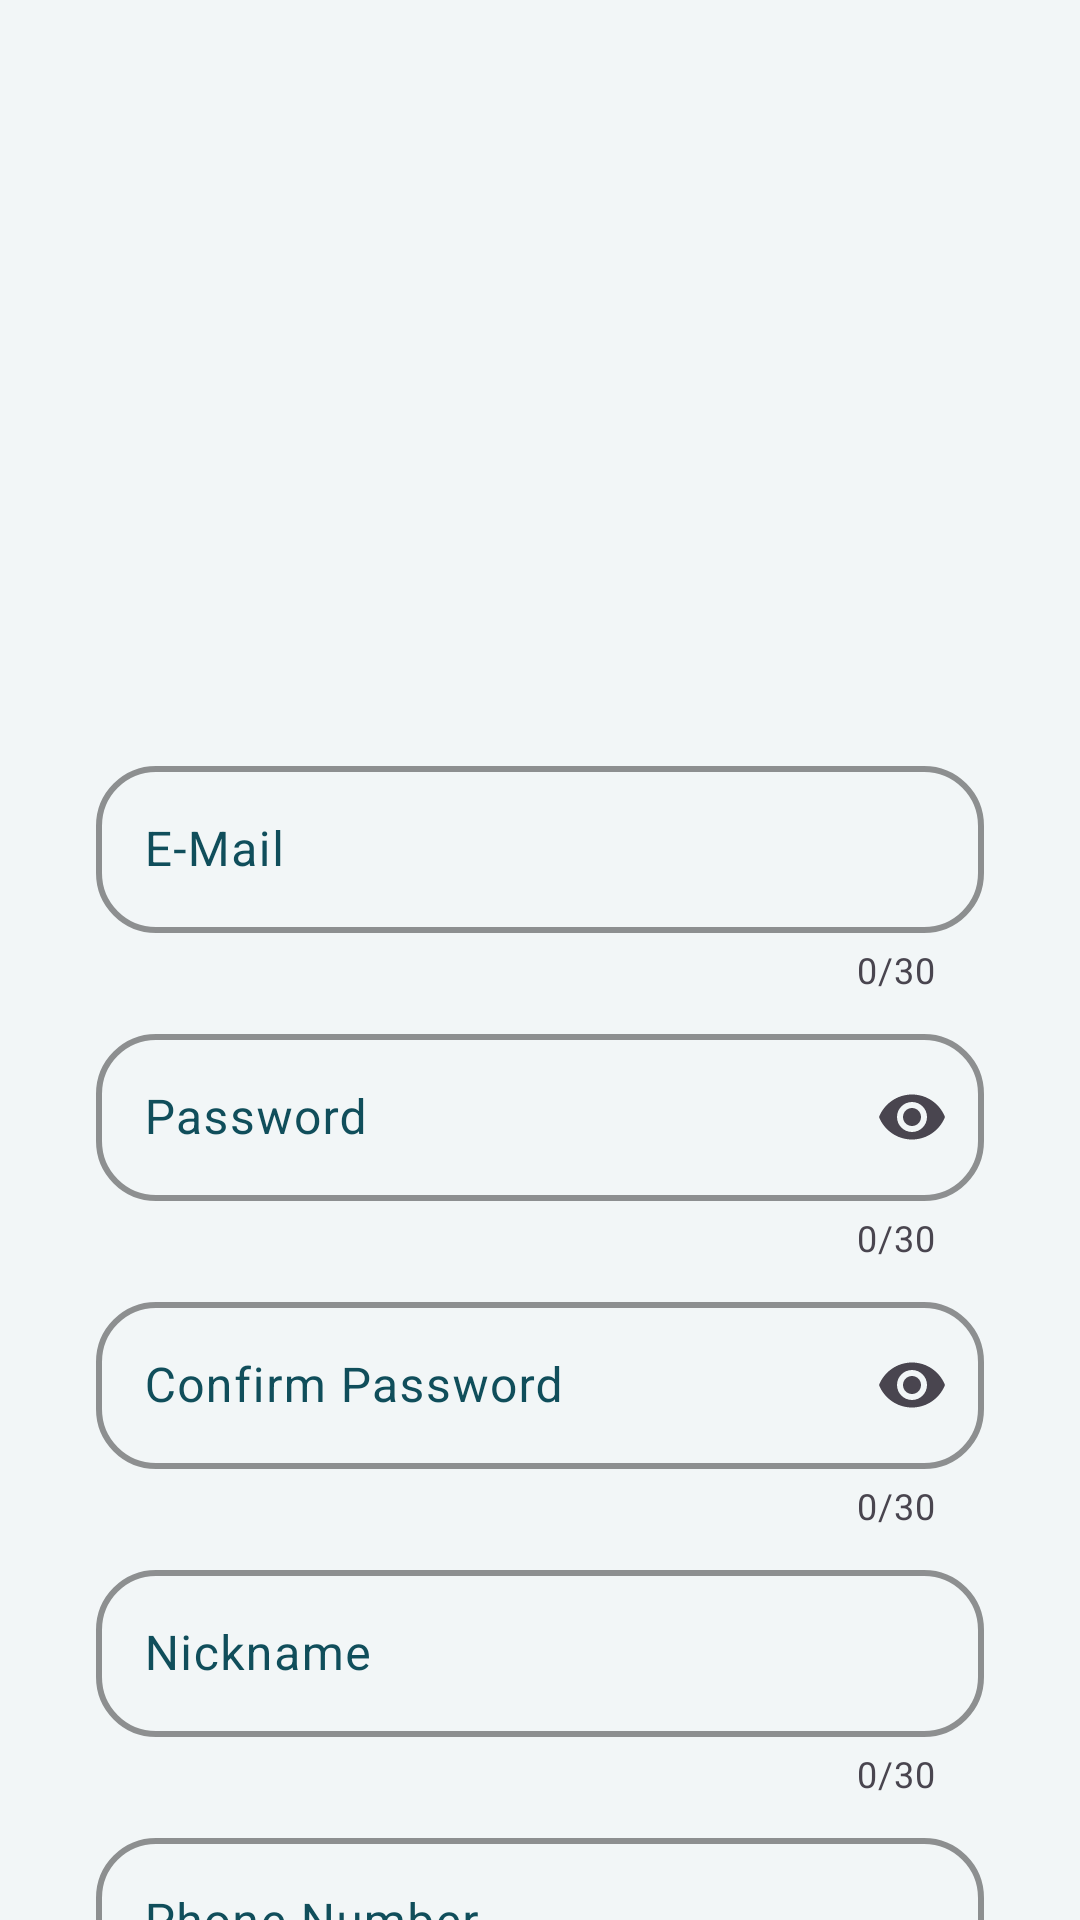

This screen was rendered from an Android layout file. Write that file and the resources it references.
<!-- AndroidManifest.xml: application theme Theme.RickAndMorty -->
<!-- res/layout/fragment_sign_up.xml -->
<?xml version="1.0" encoding="utf-8"?>
<androidx.constraintlayout.widget.ConstraintLayout xmlns:android="http://schemas.android.com/apk/res/android"
    xmlns:app="http://schemas.android.com/apk/res-auto"
    xmlns:tools="http://schemas.android.com/tools"
    android:layout_width="match_parent"
    android:layout_height="match_parent"
    android:background="@color/aquahaze"
    tools:context=".ui.login.signup.SignUpFragment">


    <com.google.android.material.textfield.TextInputLayout
        android:id="@+id/textInputPhoneNumber"
        android:layout_width="0dp"
        android:layout_height="wrap_content"
        android:layout_marginStart="32dp"
        android:layout_marginTop="8dp"
        android:layout_marginEnd="32dp"
        android:hint="@string/phone_number_hint"
        android:textColorHint="@color/eden"
        app:boxCornerRadiusBottomEnd="20dp"
        app:boxCornerRadiusBottomStart="20dp"
        app:boxCornerRadiusTopEnd="20dp"
        app:boxCornerRadiusTopStart="20dp"
        app:boxStrokeColor="@color/chardonnay"
        app:boxStrokeWidth="2dp"
        app:counterEnabled="true"
        app:counterMaxLength="10"
        app:cursorColor="@color/eden"
        app:endIconMode="clear_text"
        app:hintTextColor="@color/eden"
        app:layout_constraintEnd_toEndOf="parent"
        app:layout_constraintStart_toStartOf="parent"
        app:layout_constraintTop_toBottomOf="@+id/textInputNickname"
        app:prefixText="+90">

        <com.google.android.material.textfield.TextInputEditText
            android:id="@+id/editTextPhoneNumber"
            android:layout_width="match_parent"
            android:layout_height="wrap_content"
            android:inputType="phone"
            android:maxLength="10" />
    </com.google.android.material.textfield.TextInputLayout>

    <com.google.android.material.textfield.TextInputLayout
        android:id="@+id/confirmPasswordSignUp"
        android:layout_width="0dp"
        android:layout_height="wrap_content"
        android:layout_marginStart="32dp"
        android:layout_marginTop="8dp"
        android:layout_marginEnd="32dp"
        android:hint="@string/confirm_password_hint"
        android:textColorHint="@color/eden"
        app:boxCornerRadiusBottomEnd="20dp"
        app:boxCornerRadiusBottomStart="20dp"
        app:boxCornerRadiusTopEnd="20dp"
        app:boxCornerRadiusTopStart="20dp"
        app:boxStrokeColor="@color/chardonnay"
        app:boxStrokeWidth="2dp"
        app:counterEnabled="true"
        app:counterMaxLength="30"
        app:cursorColor="@color/eden"
        app:endIconMode="password_toggle"
        app:hintTextColor="@color/eden"
        app:layout_constraintEnd_toEndOf="parent"
        app:layout_constraintStart_toStartOf="parent"
        app:layout_constraintTop_toBottomOf="@+id/textInputPasswordSignUp">

        <com.google.android.material.textfield.TextInputEditText
            android:id="@+id/editTextConfirmPassword"
            android:layout_width="match_parent"
            android:layout_height="wrap_content"
            android:inputType="textPassword"
            android:maxLength="30" />
    </com.google.android.material.textfield.TextInputLayout>

    <com.google.android.material.textfield.TextInputLayout
        android:id="@+id/textInputNickname"
        android:layout_width="0dp"
        android:layout_height="wrap_content"
        android:layout_marginStart="32dp"
        android:layout_marginTop="8dp"
        android:layout_marginEnd="32dp"
        android:hint="@string/nickname_hint"
        android:textColorHint="@color/eden"
        app:boxCornerRadiusBottomEnd="20dp"
        app:boxCornerRadiusBottomStart="20dp"
        app:boxCornerRadiusTopEnd="20dp"
        app:boxCornerRadiusTopStart="20dp"
        app:boxStrokeColor="@color/chardonnay"
        app:boxStrokeWidth="2dp"
        app:counterEnabled="true"
        app:counterMaxLength="30"
        app:cursorColor="@color/eden"
        app:endIconMode="clear_text"
        app:hintTextColor="@color/eden"
        app:layout_constraintEnd_toEndOf="parent"
        app:layout_constraintStart_toStartOf="parent"
        app:layout_constraintTop_toBottomOf="@+id/confirmPasswordSignUp">

        <com.google.android.material.textfield.TextInputEditText
            android:id="@+id/editTextNickname"
            android:layout_width="match_parent"
            android:layout_height="wrap_content"
            android:inputType="text"
            android:maxLength="30" />
    </com.google.android.material.textfield.TextInputLayout>

    <ImageView
        android:id="@+id/imageView2"
        android:layout_width="200dp"
        android:layout_height="200dp"
        android:layout_marginTop="30dp"
        android:src="@drawable/cropped_image"
        app:layout_constraintEnd_toEndOf="parent"
        app:layout_constraintHorizontal_bias="0.5"
        app:layout_constraintStart_toStartOf="parent"
        app:layout_constraintTop_toTopOf="parent" />

    <com.google.android.material.textfield.TextInputLayout
        android:id="@+id/textInputEmailSignUp"
        android:layout_width="0dp"
        android:layout_height="wrap_content"
        android:layout_marginStart="32dp"
        android:layout_marginTop="20dp"
        android:layout_marginEnd="32dp"
        android:hint="@string/e_mail_hint"
        android:textColorHint="@color/eden"
        app:boxCornerRadiusBottomEnd="20dp"
        app:boxCornerRadiusBottomStart="20dp"
        app:boxCornerRadiusTopEnd="20dp"
        app:boxCornerRadiusTopStart="20dp"
        app:boxStrokeColor="@color/chardonnay"
        app:boxStrokeWidth="2dp"
        app:counterEnabled="true"
        app:counterMaxLength="30"
        app:cursorColor="@color/eden"
        app:endIconMode="clear_text"
        app:hintTextColor="@color/eden"
        app:layout_constraintEnd_toEndOf="parent"
        app:layout_constraintStart_toStartOf="parent"
        app:layout_constraintTop_toBottomOf="@+id/imageView2">

        <com.google.android.material.textfield.TextInputEditText
            android:id="@+id/editTextEmailSignUp"
            android:layout_width="match_parent"
            android:layout_height="wrap_content"
            android:inputType="textEmailAddress"
            android:maxLength="30" />
    </com.google.android.material.textfield.TextInputLayout>

    <com.google.android.material.textfield.TextInputLayout
        android:id="@+id/textInputPasswordSignUp"
        android:layout_width="0dp"
        android:layout_height="wrap_content"
        android:layout_marginStart="32dp"
        android:layout_marginTop="8dp"
        android:layout_marginEnd="32dp"
        android:hint="@string/password_hint"
        android:textColorHint="@color/eden"
        app:boxCornerRadiusBottomEnd="20dp"
        app:boxCornerRadiusBottomStart="20dp"
        app:boxCornerRadiusTopEnd="20dp"
        app:boxCornerRadiusTopStart="20dp"
        app:boxStrokeColor="@color/chardonnay"
        app:boxStrokeWidth="2dp"
        app:counterEnabled="true"
        app:counterMaxLength="30"
        app:cursorColor="@color/eden"
        app:endIconMode="password_toggle"
        app:hintTextColor="@color/eden"
        app:layout_constraintEnd_toEndOf="parent"
        app:layout_constraintStart_toStartOf="parent"
        app:layout_constraintTop_toBottomOf="@+id/textInputEmailSignUp">

        <com.google.android.material.textfield.TextInputEditText
            android:id="@+id/editTextPasswordSignUp"
            android:layout_width="match_parent"
            android:layout_height="wrap_content"
            android:inputType="textPassword"
            android:maxLength="30" />
    </com.google.android.material.textfield.TextInputLayout>

    <Button
        android:id="@+id/btnSignUp"
        android:layout_width="0dp"
        android:layout_height="wrap_content"
        android:layout_marginStart="32dp"
        android:layout_marginTop="24dp"
        android:layout_marginEnd="32dp"
        android:backgroundTint="@color/chardonnay"
        android:text="@string/sign_up_btn_text"
        android:textAlignment="center"
        android:textAllCaps="true"
        android:textColor="@color/eden"
        android:textStyle="bold"
        app:layout_constraintEnd_toEndOf="parent"
        app:layout_constraintHorizontal_bias="0.5"
        app:layout_constraintStart_toStartOf="parent"
        app:layout_constraintTop_toBottomOf="@+id/textInputPhoneNumber" />


</androidx.constraintlayout.widget.ConstraintLayout>
<!-- resources referenced by this layout -->
<resources>
  <color name="aquahaze">#F2F6F7</color>
  <color name="chardonnay">#FFB052</color>
  <color name="eden">#104E5B</color>
  <string name="confirm_password_hint">Confirm Password</string>
  <string name="e_mail_hint">E-Mail</string>
  <string name="nickname_hint">Nickname</string>
  <string name="password_hint">Password</string>
  <string name="phone_number_hint">Phone Number</string>
  <string name="sign_up_btn_text">SIGN UP</string>
  <style name="Theme.RickAndMorty" parent="Base.Theme.RickAndMorty" />
  <style name="Base.Theme.RickAndMorty" parent="Theme.Material3.DayNight.NoActionBar">
          
          
          <item name="android:statusBarColor">@color/eden</item>
      </style>
</resources>
